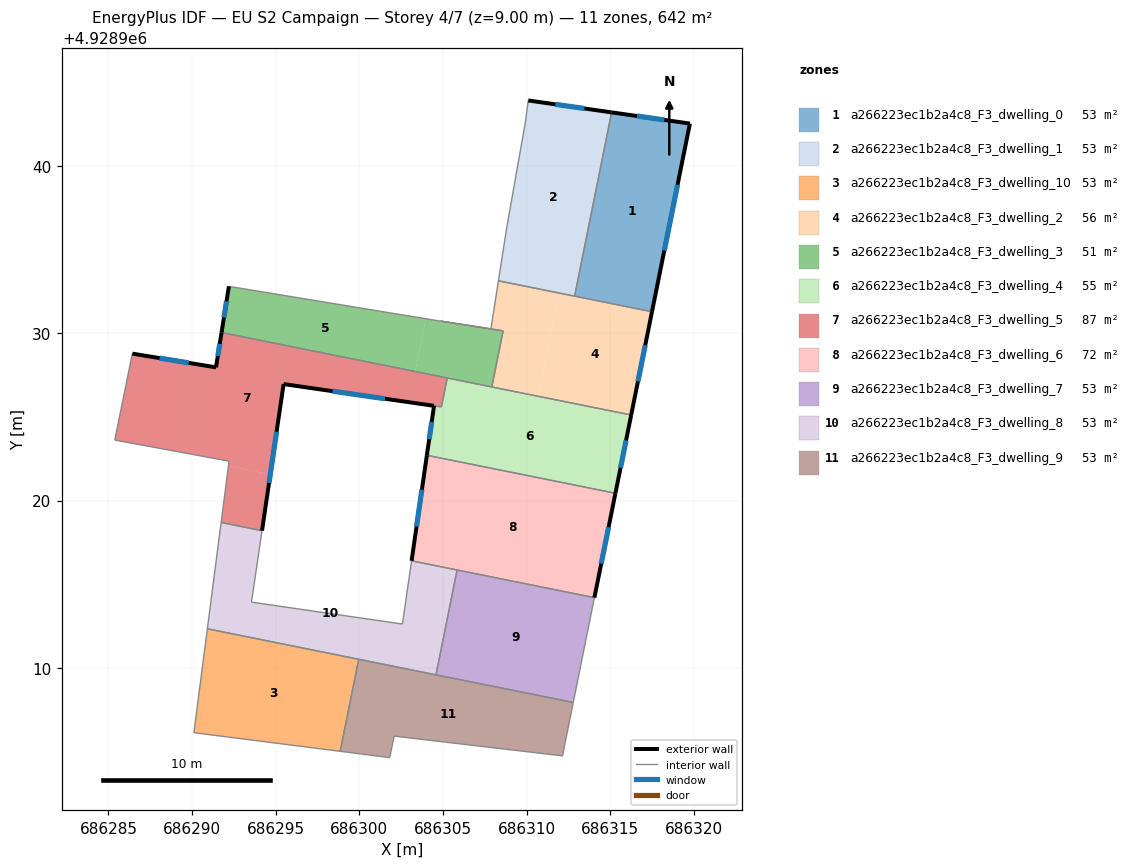
=== STOREY PLAN SPEC (per zone: floor XY polygon, exterior-wall plan segments, windows/doors) ===
zone 1: a266223ec1b2a4c8_F3_dwelling_0  (53.5 m²)
  floor: (686319.75, 4928942.53) (686317.48, 4928931.29) (686312.86, 4928932.22) (686315.07, 4928943.20)
  exterior wall: (686319.75, 4928942.53) – (686315.07, 4928943.20)  [4.7 m]
    window: (686318.23, 4928942.75) – (686316.59, 4928942.98)  [1.7 m²]
  exterior wall: (686317.48, 4928931.29) – (686319.75, 4928942.53)  [11.5 m]
    window: (686318.22, 4928934.95) – (686319.01, 4928938.88)  [4.2 m²]
  interior walls: 2
zone 2: a266223ec1b2a4c8_F3_dwelling_1  (53.5 m²)
  floor: (686315.07, 4928943.20) (686312.86, 4928932.22) (686308.31, 4928933.14) (686308.80, 4928936.29) (686309.92, 4928942.62) (686310.09, 4928943.91)
  exterior wall: (686315.07, 4928943.20) – (686310.09, 4928943.91)  [5.0 m]
    window: (686313.45, 4928943.43) – (686311.71, 4928943.68)  [1.8 m²]
  interior walls: 5
zone 3: a266223ec1b2a4c8_F3_dwelling_10  (53.5 m²)
  floor: (686299.96, 4928910.52) (686298.85, 4928905.02) (686290.11, 4928906.13) (686290.91, 4928912.34)
  interior walls: 4
zone 4: a266223ec1b2a4c8_F3_dwelling_2  (55.8 m²)
  floor: (686317.48, 4928931.29) (686316.24, 4928925.12) (686310.69, 4928926.23) (686311.93, 4928932.41)
  floor: (686311.93, 4928932.41) (686310.69, 4928926.23) (686307.91, 4928926.79) (686308.59, 4928930.15) (686304.84, 4928930.73) (686307.86, 4928930.26) (686308.31, 4928933.14)
  exterior wall: (686316.24, 4928925.12) – (686317.48, 4928931.29)  [6.3 m]
    window: (686316.64, 4928927.12) – (686317.08, 4928929.28)  [2.3 m²]
  interior walls: 7
zone 5: a266223ec1b2a4c8_F3_dwelling_3  (51.1 m²)
  floor: (686308.59, 4928930.15) (686307.91, 4928926.79) (686303.33, 4928927.72) (686303.97, 4928930.87) (686304.30, 4928930.82) (686304.34, 4928930.81) (686304.84, 4928930.73)
  floor: (686303.97, 4928930.87) (686303.33, 4928927.72) (686291.76, 4928930.05) (686292.20, 4928932.80)
  exterior wall: (686292.20, 4928932.80) – (686291.76, 4928930.05)  [2.8 m]
    window: (686292.06, 4928931.91) – (686291.90, 4928930.94)  [1.0 m²]
  interior walls: 5
zone 6: a266223ec1b2a4c8_F3_dwelling_4  (54.6 m²)
  floor: (686316.24, 4928925.12) (686315.30, 4928920.44) (686304.31, 4928922.65) (686304.03, 4928922.71) (686304.46, 4928925.67) (686304.90, 4928925.60) (686305.25, 4928927.33)
  exterior wall: (686304.46, 4928925.67) – (686304.03, 4928922.71)  [3.0 m]
    window: (686304.32, 4928924.70) – (686304.17, 4928923.67)  [1.1 m²]
  exterior wall: (686315.30, 4928920.44) – (686316.24, 4928925.12)  [4.8 m]
    window: (686315.60, 4928921.96) – (686315.93, 4928923.60)  [1.7 m²]
  interior walls: 6
zone 7: a266223ec1b2a4c8_F3_dwelling_5  (87.3 m²)
  floor: (686305.25, 4928927.33) (686304.90, 4928925.60) (686295.47, 4928926.96) (686294.67, 4928921.57) (686292.17, 4928922.08) (686292.21, 4928922.36) (686285.38, 4928923.62) (686286.43, 4928928.79) (686291.43, 4928927.96) (686291.76, 4928930.05)
  floor: (686294.67, 4928921.57) (686294.18, 4928918.20) (686291.74, 4928918.69) (686292.17, 4928922.08)
  exterior wall: (686291.43, 4928927.96) – (686286.43, 4928928.79)  [5.1 m]
    window: (686289.80, 4928928.23) – (686288.06, 4928928.52)  [1.9 m²]
  exterior wall: (686291.76, 4928930.05) – (686291.43, 4928927.96)  [2.1 m]
    window: (686291.65, 4928929.37) – (686291.54, 4928928.64)  [0.8 m²]
  exterior wall: (686295.47, 4928926.96) – (686304.45, 4928925.67)  [9.1 m]
    window: (686298.39, 4928926.54) – (686301.53, 4928926.09)  [3.3 m²]
  exterior wall: (686294.18, 4928918.20) – (686295.47, 4928926.96)  [8.9 m]
    window: (686294.60, 4928921.05) – (686295.05, 4928924.12)  [3.2 m²]
  interior walls: 7
zone 8: a266223ec1b2a4c8_F3_dwelling_6  (72.0 m²)
  floor: (686315.30, 4928920.44) (686314.04, 4928914.20) (686303.12, 4928916.40) (686304.03, 4928922.71)
  exterior wall: (686314.04, 4928914.20) – (686315.30, 4928920.44)  [6.4 m]
    window: (686314.45, 4928916.23) – (686314.89, 4928918.41)  [2.3 m²]
  exterior wall: (686304.03, 4928922.71) – (686303.12, 4928916.40)  [6.4 m]
    window: (686303.73, 4928920.66) – (686303.41, 4928918.45)  [2.3 m²]
  interior walls: 3
zone 9: a266223ec1b2a4c8_F3_dwelling_7  (53.5 m²)
  floor: (686314.04, 4928914.20) (686312.78, 4928907.94) (686304.58, 4928909.59) (686305.84, 4928915.86)
  interior walls: 4
zone 10: a266223ec1b2a4c8_F3_dwelling_8  (53.5 m²)
  floor: (686305.84, 4928915.86) (686304.58, 4928909.59) (686290.91, 4928912.34) (686291.74, 4928918.69) (686294.18, 4928918.20) (686293.55, 4928913.93) (686302.57, 4928912.62) (686303.12, 4928916.40)
  interior walls: 8
zone 11: a266223ec1b2a4c8_F3_dwelling_9  (53.5 m²)
  floor: (686312.78, 4928907.94) (686312.30, 4928905.55) (686312.14, 4928904.75) (686302.08, 4928905.92) (686301.81, 4928904.64) (686298.85, 4928905.02) (686299.96, 4928910.52)
  interior walls: 7

=== DERIVED (storey summary) ===
Building: EU S2 Campaign
Storey: 4 of 7  (floor level z = 9.00 m)
Storey gross floor area: 641.7 m²
Zones on this storey: 11
  - a266223ec1b2a4c8_F3_dwelling_0: floor 53.5 m²; exterior wall 16.2 m (48.6 m²); 2 window(s) 5.9 m²; WWR 12.2%
  - a266223ec1b2a4c8_F3_dwelling_1: floor 53.5 m²; exterior wall 5.0 m (15.1 m²); 1 window(s) 1.8 m²; WWR 12.2%
  - a266223ec1b2a4c8_F3_dwelling_10: floor 53.5 m²
  - a266223ec1b2a4c8_F3_dwelling_2: floor 55.8 m²; exterior wall 6.3 m (18.9 m²); 1 window(s) 2.3 m²; WWR 12.2%
  - a266223ec1b2a4c8_F3_dwelling_3: floor 51.1 m²; exterior wall 2.8 m (8.4 m²); 1 window(s) 1.0 m²; WWR 12.2%
  - a266223ec1b2a4c8_F3_dwelling_4: floor 54.6 m²; exterior wall 7.8 m (23.3 m²); 2 window(s) 2.8 m²; WWR 12.2%
  - a266223ec1b2a4c8_F3_dwelling_5: floor 87.3 m²; exterior wall 25.1 m (75.3 m²); 4 window(s) 9.2 m²; WWR 12.2%
  - a266223ec1b2a4c8_F3_dwelling_6: floor 72.0 m²; exterior wall 12.7 m (38.2 m²); 2 window(s) 4.7 m²; WWR 12.2%
  - a266223ec1b2a4c8_F3_dwelling_7: floor 53.5 m²
  - a266223ec1b2a4c8_F3_dwelling_8: floor 53.5 m²
  - a266223ec1b2a4c8_F3_dwelling_9: floor 53.5 m²
Zone adjacency (shared interzone walls):
  - a266223ec1b2a4c8_F3_dwelling_0 ↔ a266223ec1b2a4c8_F3_dwelling_1
  - a266223ec1b2a4c8_F3_dwelling_0 ↔ a266223ec1b2a4c8_F3_dwelling_2
  - a266223ec1b2a4c8_F3_dwelling_1 ↔ a266223ec1b2a4c8_F3_dwelling_2
  - a266223ec1b2a4c8_F3_dwelling_10 ↔ a266223ec1b2a4c8_F3_dwelling_9
  - a266223ec1b2a4c8_F3_dwelling_2 ↔ a266223ec1b2a4c8_F3_dwelling_3
  - a266223ec1b2a4c8_F3_dwelling_2 ↔ a266223ec1b2a4c8_F3_dwelling_4
  - a266223ec1b2a4c8_F3_dwelling_3 ↔ a266223ec1b2a4c8_F3_dwelling_4
  - a266223ec1b2a4c8_F3_dwelling_3 ↔ a266223ec1b2a4c8_F3_dwelling_5
  - a266223ec1b2a4c8_F3_dwelling_4 ↔ a266223ec1b2a4c8_F3_dwelling_5
  - a266223ec1b2a4c8_F3_dwelling_4 ↔ a266223ec1b2a4c8_F3_dwelling_6
  - a266223ec1b2a4c8_F3_dwelling_5 ↔ a266223ec1b2a4c8_F3_dwelling_8
  - a266223ec1b2a4c8_F3_dwelling_7 ↔ a266223ec1b2a4c8_F3_dwelling_8